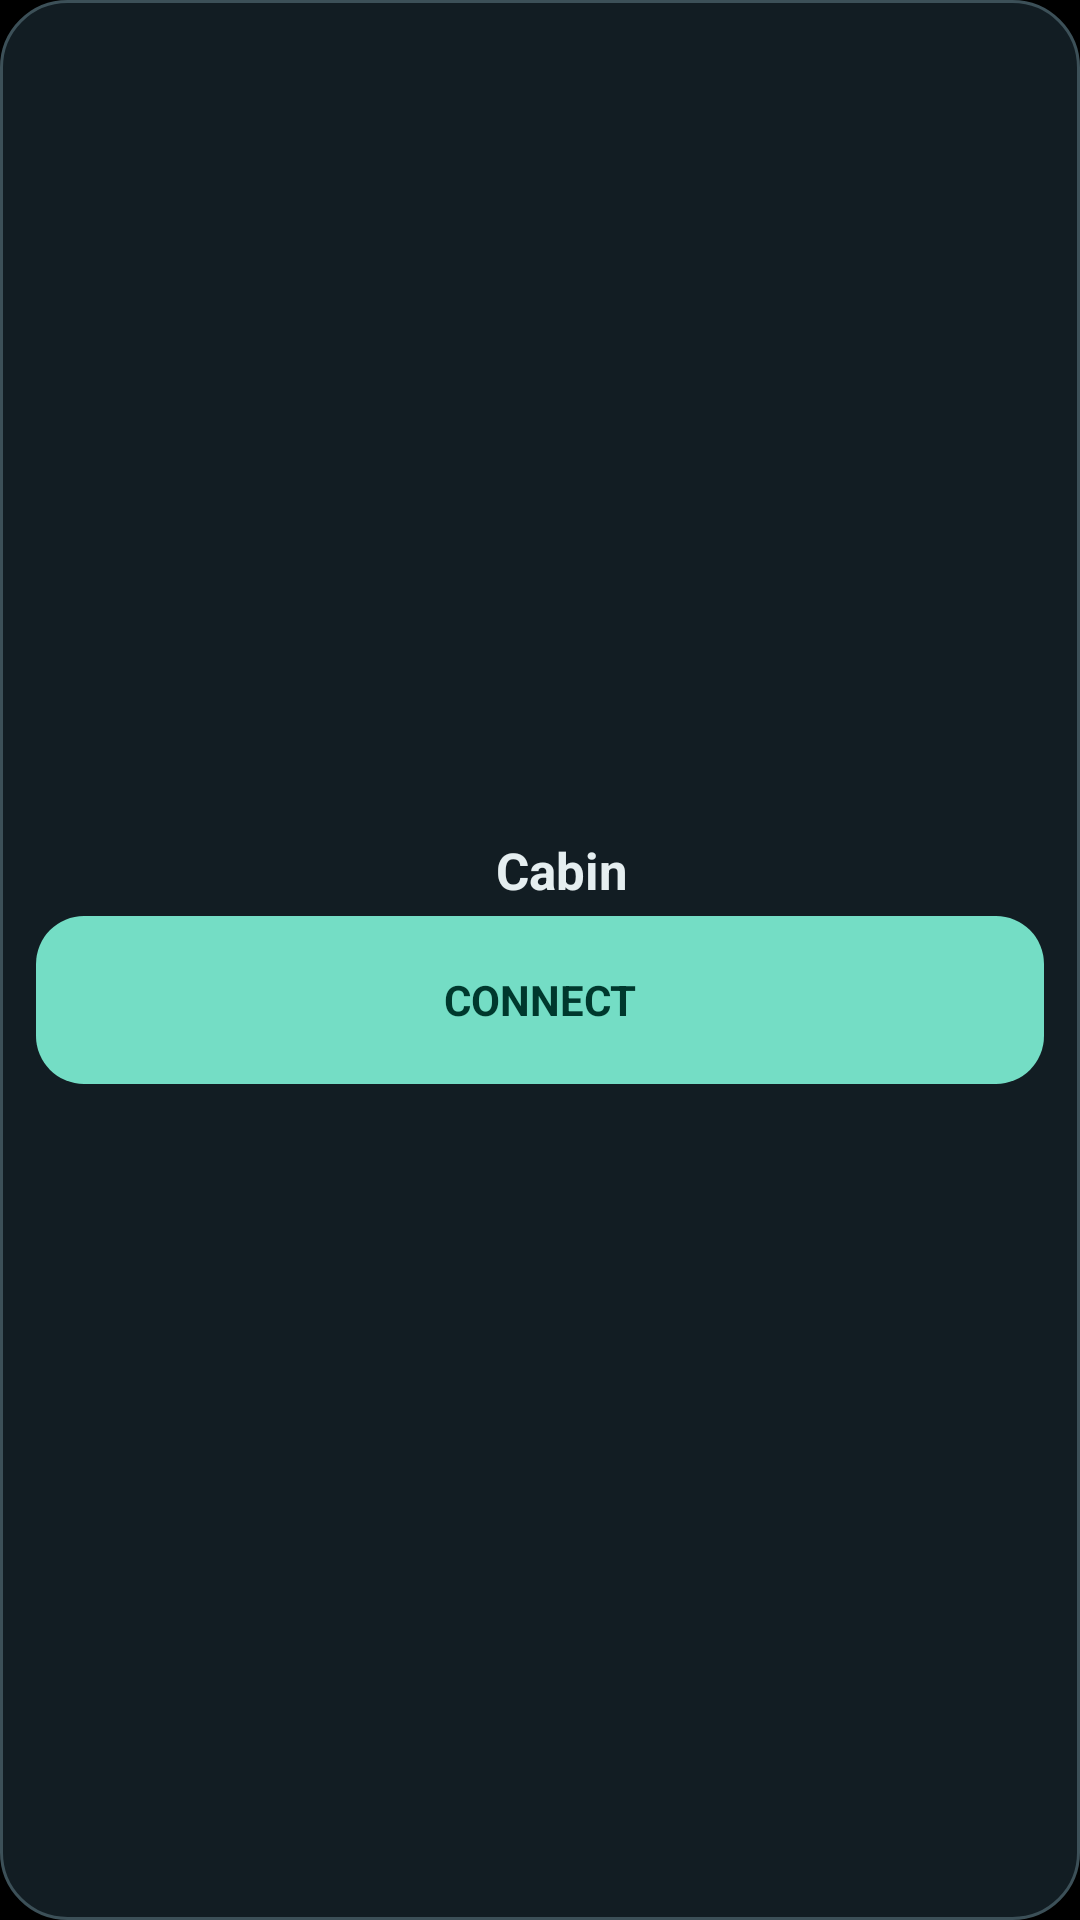

Android layout source for this screen:
<!-- AndroidManifest.xml: application theme Theme.CabinNative -->
<!-- res/layout/cabin_widget_compact.xml -->
<?xml version="1.0" encoding="utf-8"?>
<LinearLayout xmlns:android="http://schemas.android.com/apk/res/android"
    android:id="@+id/widget_root"
    android:layout_width="match_parent"
    android:layout_height="match_parent"
    android:background="@drawable/widget_background"
    android:clickable="true"
    android:contentDescription="@string/widget_content_description"
    android:gravity="center_vertical"
    android:orientation="vertical"
    android:padding="12dp">

    <LinearLayout
        android:layout_width="match_parent"
        android:layout_height="wrap_content"
        android:layout_marginBottom="4dp"
        android:gravity="center"
        android:orientation="horizontal">
        <ImageView
            android:id="@+id/widget_projection_icon"
            android:layout_width="32dp"
            android:layout_height="32dp"
            android:importantForAccessibility="no"
            android:src="@drawable/ic_phone_projection"
            android:visibility="gone" />
        <ImageView
            android:id="@+id/widget_live_indicator"
            android:layout_width="8dp"
            android:layout_height="8dp"
            android:layout_marginEnd="7dp"
            android:background="@drawable/widget_live_indicator"
            android:contentDescription="@string/widget_live"
            android:visibility="invisible" />
        <TextView
            android:id="@+id/widget_title"
            android:layout_width="wrap_content"
            android:layout_height="wrap_content"
            android:ellipsize="end"
            android:maxLines="1"
            android:text="@string/widget_carplay_title"
            android:textColor="#FFE5EEF0"
            android:textSize="17sp"
            android:textStyle="bold" />
    </LinearLayout>

    <TextView
        android:id="@+id/widget_status"
        android:layout_width="match_parent"
        android:layout_height="wrap_content"
        android:textColor="#FFB7C8CE"
        android:textSize="14sp"
        android:visibility="gone" />

    <TextView
        android:id="@+id/widget_action"
        android:layout_width="match_parent"
        android:layout_height="56dp"
        android:background="@drawable/widget_action_background"
        android:gravity="center"
        android:paddingStart="12dp"
        android:paddingEnd="12dp"
        android:text="@string/widget_connect"
        android:textColor="#FF00382D"
        android:textSize="14sp"
        android:textStyle="bold" />
</LinearLayout>
<!-- resources referenced by this layout -->
<resources>
  <!-- drawable widget_action_background (drawable) -->
  <?xml version="1.0" encoding="utf-8"?>
  <shape xmlns:android="http://schemas.android.com/apk/res/android"
      android:shape="rectangle">
      <solid android:color="#FF74DDC5" />
      <corners android:radius="16dp" />
  </shape>
  <!-- drawable widget_background (drawable) -->
  <?xml version="1.0" encoding="utf-8"?>
  <shape xmlns:android="http://schemas.android.com/apk/res/android"
      android:shape="rectangle">
      <solid android:color="#FF121D23" />
      <corners android:radius="22dp" />
      <stroke
          android:width="1dp"
          android:color="#FF3C5058" />
  </shape>
  <!-- drawable widget_live_indicator (drawable) -->
  <?xml version="1.0" encoding="utf-8"?>
  <shape xmlns:android="http://schemas.android.com/apk/res/android"
      android:shape="oval">
      <solid android:color="#FF35C759" />
  </shape>
  <string name="widget_carplay_title">Cabin</string>
  <string name="widget_connect">CONNECT</string>
  <string name="widget_content_description">Open Cabin phone projection</string>
  <string name="widget_live">Projection is live</string>
  <style name="Theme.CabinNative" parent="android:Theme.Material.NoActionBar">
          <item name="android:statusBarColor">@android:color/transparent</item>
          <item name="android:navigationBarColor">@android:color/transparent</item>
          <item name="android:windowBackground">@android:color/black</item>
      </style>
</resources>
